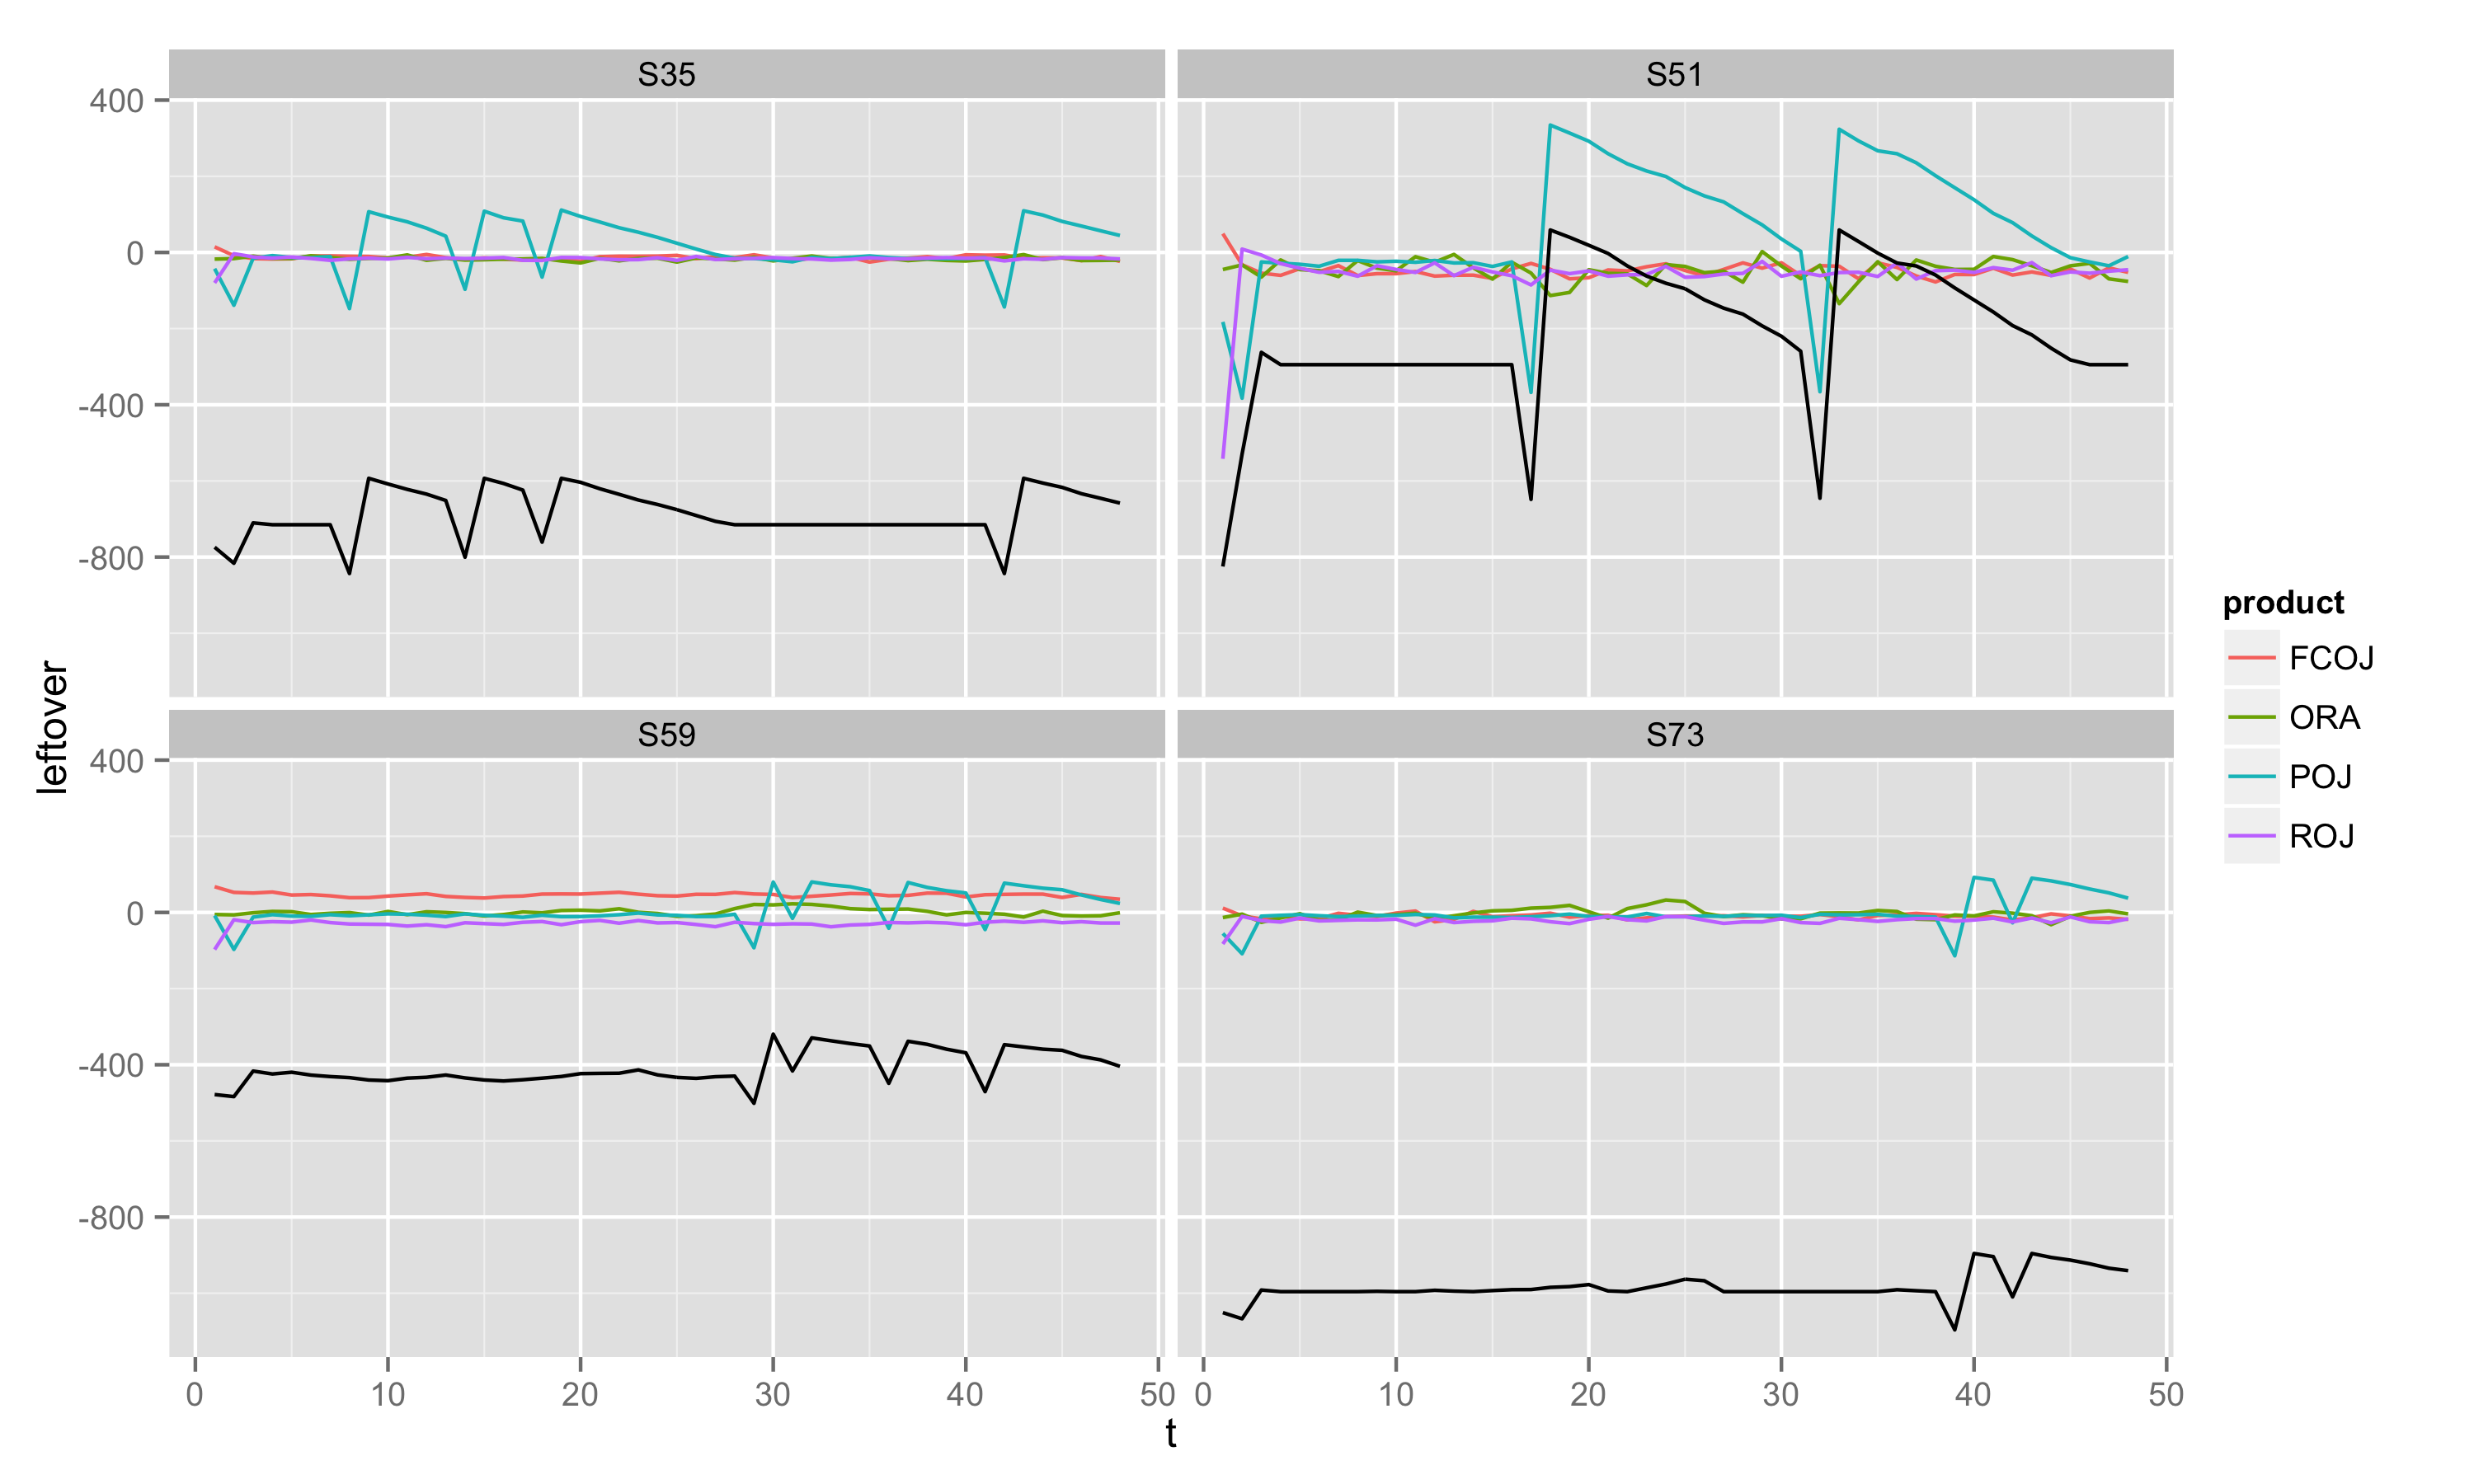

Write the R code that produced this figure.
library(ggplot2)
library(dplyr)

leftovers <- read.csv('leftovers.csv')
shortage <- read.csv('throwouts.csv')

plot <- leftovers %>%
    right_join(shortage, by=c('t', 'storage'))

# Shortage = inventory - capacity
# positive means we threw out
ggplot(plot, aes(x=t)) +
    geom_line(aes(y=leftover, colour=product)) +
    geom_line(aes(y=throwout)) +
    facet_wrap(~ storage, ncol=2)
ggsave('diagnose.png', width=10, height=6)